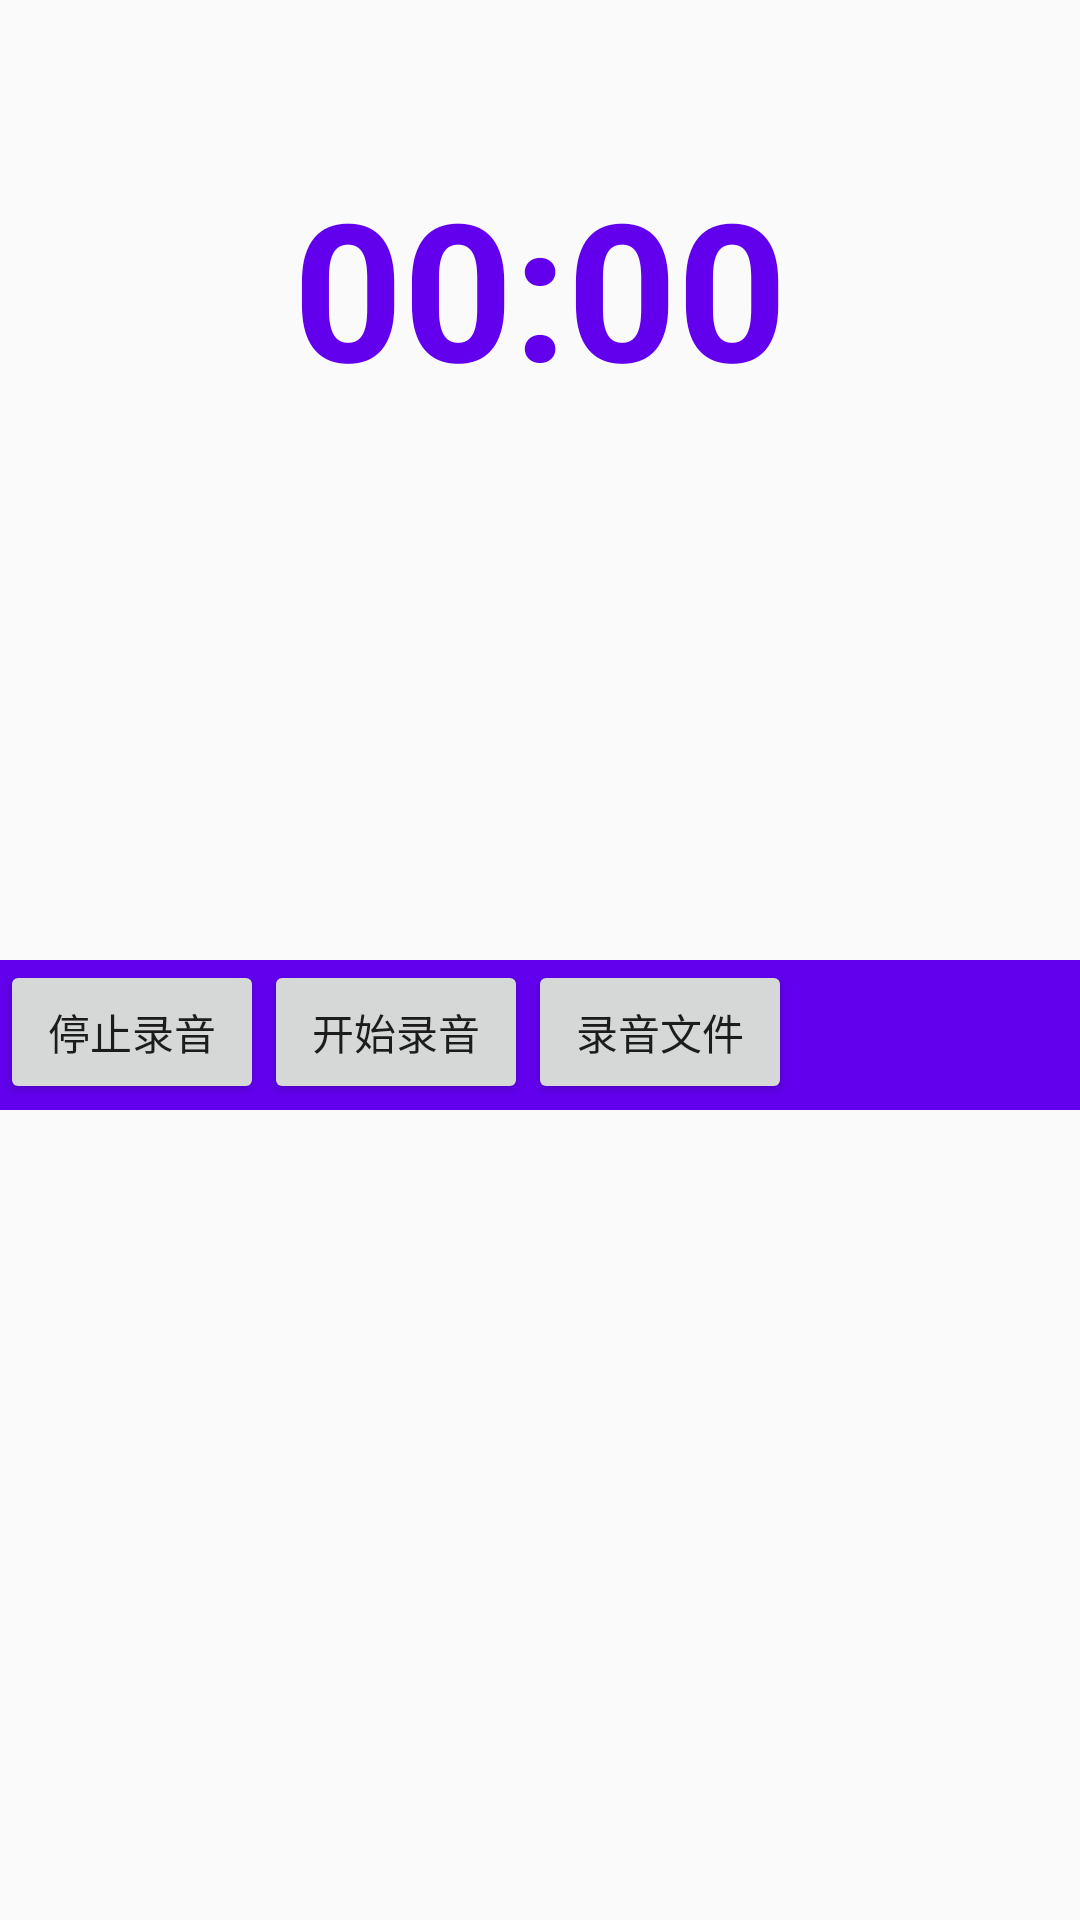

Layout XML and referenced resources for this Android screen:
<!-- AndroidManifest.xml: application theme AppTheme -->
<!-- res/layout/activity_sound_recorder.xml -->
<?xml version="1.0" encoding="utf-8"?>
<FrameLayout xmlns:android="http://schemas.android.com/apk/res/android"
    xmlns:tools="http://schemas.android.com/tools"
    android:layout_width="match_parent"
    android:layout_height="match_parent"
    tools:context=".ui.activity.soundrecorder.SoundRecorderActivity">

    <TextView
        android:id="@+id/show_time"
        android:layout_width="match_parent"
        android:layout_height="wrap_content"
        android:layout_gravity="center_horizontal"
        android:layout_marginTop="48dp"
        android:gravity="center"
        android:padding="5dp"
        android:text="@string/text_show_timer"
        android:textColor="@color/colorPrimary"
        android:textSize="64sp"
        android:textStyle="bold" />

    <LinearLayout
        android:layout_width="match_parent"
        android:layout_height="50dp"
        android:layout_marginTop="320dp"
        android:background="@color/colorPrimary"
        android:orientation="horizontal">

        <Button
            android:id="@+id/recode_ok"
            android:layout_width="wrap_content"
            android:layout_height="wrap_content"
            android:text="@string/button_record_stop" />

        <Button
            android:id="@+id/recode_start_and_pause"
            android:layout_width="wrap_content"
            android:layout_height="wrap_content"
            android:text="@string/button_record_start" />

        <Button
            android:id="@+id/recode_file_list"
            android:layout_width="wrap_content"
            android:layout_height="wrap_content"
            android:text="@string/button_sound_record_file_list" />

    </LinearLayout>

</FrameLayout>
<!-- resources referenced by this layout -->
<resources>
  <string name="button_record_start">开始录音</string>
  <string name="button_record_stop">停止录音</string>
  <string name="button_sound_record_file_list">录音文件</string>
  <string name="text_show_timer">00:00</string>
  <style name="AppTheme" parent="Theme.AppCompat.Light.DarkActionBar">
          
          <item name="colorPrimary">@color/colorPrimary</item>
          <item name="colorPrimaryDark">@color/colorPrimaryDark</item>
          <item name="colorAccent">@color/colorAccent</item>
      </style>
  <!-- not gathered from this repository: default colours our renderer supplied (Android Studio template values) -->
  <color name="colorPrimary">#FF6200EE</color>
  <color name="colorPrimaryDark">#FF3700B3</color>
  <color name="colorAccent">#FF03DAC5</color>
</resources>
